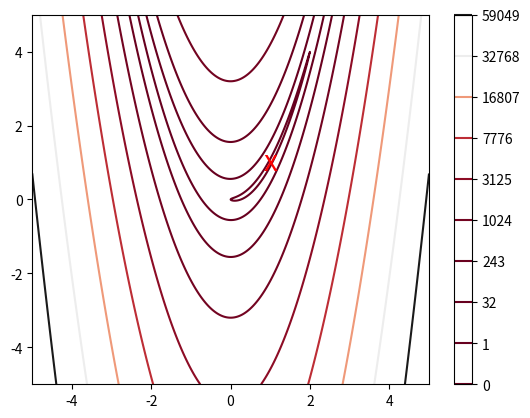

Write the Python code that produced this figure.
%matplotlib inline
import matplotlib.pyplot as plt
import numpy as np
from scipy import optimize
from scipy import linalg

def output_banner():
    print(' Iter   Nfev     Step       Objective    Norm of g')


def output_iteration_info(k, nf, t, f, g):
    print('{0:5d} {1:6d} {2:10e} {3:10e} {4:10e}'.format(k, nf, t, f, linalg.norm(g, np.inf)))

def output_final_results(x, f, g, nf, ng, nh, k):   
    print('\n')
    print('          x:', x)
    print('        fun:', f)
    print('        jac:', g)
    print('norm of jac:', linalg.norm(g, np.inf))
    print('       nfev:', nf)
    print('       ngev:', ng)
    print('       nhev:', nh)
    print('        nit:', k)


def objective(x):
    """
    Two-variable Rosenbrock function
    """
    return 100*(x[1]-x[0]**2)**2 + (1-x[0])**2

x = np.linspace(-5, 5, 1000)
y = np.linspace(-5, 5, 1000)
X, Y = np.meshgrid(x, y)
Z = objective(np.vstack([X.ravel(), Y.ravel()])).reshape((1000,1000))
plt.contour(X, Y, Z, np.arange(10)**5, cmap='RdGy')
plt.colorbar();
plt.text(1, 1, 'x', va='center', ha='center', color='red', fontsize=20);

def gradient(x):
    """
    Derivative of two-variable Rosenbrock function
    """
    return np.array([    
        400 * (x[0]**2 - x[1]) * x[0] + 2*(x[0]-1),
        200 * (x[1] - x[0]**2)
    ])

def hessian(x):
    """
    Hessian of two-variable Rosenbrock function
    """
    return np.array([
        [2 - 400 * (x[1] - 3 * x[0]**2), -400 * x[0]],
        [                   -400 * x[0],         200]
    ])

## Suggested initial iterates

# x0 = np.array([-1.2, -1.2])
# x0 = np.array([-1, 0.8])
# x0 = np.array([-1.2, 1])
# x0 = np.array([0.4, 0.2]  # start in convex region near the solution (from L. Roberts, Oxford University)
# x0 = np.array([-0.9, 1])  # start in nonconvex region (from L. Roberts, Oxford University)
x0 = np.array([-50, 40])  # start very far away (L. Roberts, Oxford University)

def steepest_descent_AllInOne(objective, gradient, x0):
    """Implementation of the steepest descent method with a backtracking-Armino linesearch.
    Adapted from steepdes.m, a matlab script which has been around on the internet for a while.
    Written by Philip E. Gill (UCSD) and Walter Murray (Stanford) for pegadogic use.
    """

    kmax = 10000
    jmax = 2

    dxmax = 1

    c1 = .0001
    c1 = 1/4
    beta = .5
    x = x0.astype(float)
    f = objective(x); nf = 1
    g = gradient(x); ng = 1
    
    k = 1
    
    output_banner()
    
    while ((linalg.norm(g, np.inf) > 1e-6) and (k <= kmax)):
        d = -g
        t = min(1, dxmax/linalg.norm(g, np.inf))
        xnew = x + t * d
        fnew = objective(xnew); nf += 1
        j = 1
        while ((fnew > f + t * c1 * np.inner(g,d)) and (j <= jmax)):
            t = t * beta
            xnew = x + t * d
            fnew = objective(xnew); nf += 1
            j  += 1
        if j > jmax:
            print('Armijo failed to make progress')
            break

        if (k%100 == 1): output_iteration_info(k, nf, t, f, g)

        x = xnew
        f = fnew
        g = gradient(x); ng += 1
        k += 1

    if k > kmax:
        print('Steepest descent failed to converge after maxiter iterations')

    output_final_results(x, f, g, nf, ng, 0, k);
    return x, f, g


steepest_descent_AllInOne(objective,gradient,x0);

def armijo(obj, grad, x0, f0, g0, t0, d, nf, ng):
    
    """ Backtracking-Armijo linesearch """

    c1 = 1e-4 
    
    iterMax = 20
    
    gtd0 = np.inner(g0,d)
    
    if (gtd0 >= 0):
        raise SystemExit("Armijo: Direction provided is not a descent direction.")
    
    t = t0

    for k in range(iterMax):
        x = x0 + t*d
        f = obj(x)
        if (f < f0 + c1*t*gtd0):
            g = grad(x)
            return x, f, g, t, nf + k + 1, ng + 1
        else:
            t = t/2
    
    raise SystemExit("Armijo: Maximum Iterations exceeded.")

def wolfe(obj, grad, x0, f0, g0, t0, d, nf, ng):
    
    """
    """
    
    c1 = 1e-4
    c1 = 1/4
    c2 = 0.90
    
    iterMax = 100
    
    a  = 0
    b  = np.inf
    gtd0 = np.inner(g0,d)

    if (gtd0 >= 0):
        raise SystemExit("Wolfe: Direction not a descent direction.")

    t  = t0;

    for k in range(iterMax):
        x = x0 + t*d
        f = obj(x); nf += 1
        if (f > f0 + c1*t*gtd0):
            b = t
            t = (a+b)/2
        else:
            g = grad(x); ng += 1
            if (np.inner(g,d) < c2*gtd0):
                a = t
                if (b == np.inf):
                    t = 2*t
                else:
                    t = (a+b)/2
            else:
                return x, f, g, t, nf, ng
    

    raise SystemExit("WOLFE: Maximum Iterations exceeded.")

def HUpdate_H(H, s, y):
    
    """ Updates matrix H 
    """


# Descent directions

def steepest_descent(objective, gradient, linesearch, x0):
    
    """Steepest gradient descent."""

    maxiter = 20000

    x = x0.astype(float)
    f = objective(x); nf = 1
    g = gradient(x); ng = 1
    
    dxmax = 1
    
    k = 0
    
    output_banner()
    
    while ((linalg.norm(g, np.inf) > 1e-6) and (k < maxiter)):
        t = min(1, dxmax/linalg.norm(g, np.inf))
        d = -g
        x, f, g, t, nf, ng = linesearch(objective, gradient, x, f, g, 1, d, nf, ng)
        k += 1
        if (k%100 == 1): output_iteration_info(k, nf, t, f, g)

    output_final_results(x, f, g, nf, ng, 0, k);
    return x, f, g, nf, ng, k;

steepest_descent(objective,gradient, wolfe, x0);

def newton(objective, gradient, hessian, x0):
    """Implementation of the Newton method."""

    maxiter = 500
    sigma = 1e-4
    beta = .5

    x = x0.astype(float)
    f = objective(x); nf = 1
    g = gradient(x); ng = 1
    h = hessian(x); nh = 1
    
    k = 0
    
    output_banner()
    
    while ((linalg.norm(g, np.inf) > 1e-10) and (k <= maxiter)):
        d = - linalg.solve(h,g)
        t = 1
        xnew = x + t * d
        fnew = objective(xnew); nf += 1
        j = 1
        while ((fnew > f + t * sigma * np.inner(g,d)) and (j <= 15)):
            t = t * beta
            xnew = x + t * d
            fnew = objective(xnew); nf += 1
            j += 1
        if j > 15:
            print('Armijo failed to make progress')
            break
        x = xnew
        f = fnew
        g = gradient(x); ng += 1 
        h = hessian(x); nh +=1
        k += 1
        output_iteration_info(k, nf, t, f, g)


    if k > maxiter:
        print('Newton method failed to converge after maxiter iterations')
    output_final_results(x, f, g, nf, ng, nh, k)
    return x, f, g, nf, ng, nh, k


newton(objective, gradient, hessian, x0);

optimize.minimize(objective, x0, method="Newton-CG", jac=gradient, hess=hessian)    

def modified_newton(objective, gradient, hessian, x0):
    """Implementation of the Modified-Newton method with positive-definitess check.
    """

    maxiter = 3000
    sigma = 1e-4
    armax = 50
    
    beta = 1e-3

    x = x0.astype(float)
    n = len(x)
    f = objective(x); nf = 1
    g = gradient(x); ng = 1
    h = hessian(x); nh = 1
    
    k = 1
    
    output_banner()
    
    while ((np.linalg.norm(g, np.inf) > 1e-10) and (k <= maxiter)):
        
        hmin = min(np.diagonal(h)) 

        if hmin > 0:
            tau = 0
        else:
            tau = - hmin + beta

        count = 1
        while count <= 10:
            try:
                c, low = linalg.cho_factor(h + tau * np.eye(n))
                break
            except:
                tau = max(2 * tau, beta)
            count +=1
            
        if count > 10:
            print('Failed to obtain a positive definite modified Hessian.')
            break
                
        d = - linalg.cho_solve((c, low), g)

        t = 1
        xnew = x + t * d
        fnew = objective(xnew); nf += 1
        j = 1
        while ((fnew > f + t * sigma * np.inner(g,d)) and (j <= armax)):
            t = t/2
            xnew = x + t * d
            fnew = objective(xnew); nf += 1
            j += 1
        if j > armax:
            print('Armijo failed to make progress')
            break
        x = xnew
        f = fnew
        g = gradient(x); ng += 1 
        h = hessian(x); nh +=1
        output_iteration_info(k, nf, t, f, g)
        k += 1

    if k > maxiter:
        print('Newton method failed to converge after maxiter iterations')
    output_final_results(x, f, g, nf, ng, nh, k)
    return x, f, g, nf, ng, nh, k


modified_newton(objective,gradient,hessian,x0);

optimize.minimize(objective, x0, method="Newton-CG", jac=gradient, hess=hessian)    

def BFGSWolfe(objective, gradient, x0):

    maxIter = 5000;

    eps = 1e-6;
    
    x = x0;   

    f = objective(x); nf = 1
    g = gradient(x); ng = 1

    I = np.eye(len(x))
    H = I

    output_banner()
    
    k = 1

    while ((linalg.norm(g, np.inf) > eps) and (k <= maxIter)):
        d = - np.dot(H, g)
        xnew, fnew, gnew, t, nf, ng = wolfe(objective,gradient,x,f,g,1,d,nf,ng);
        s  = xnew - x
        y  = gnew - g
        r  = 1/np.dot(y,s)
        H  = np.dot((I - r * np.outer(s,y)), np.dot(H, (I - r * np.outer(y,s)))) + r * np.outer(s,s)
        x  = xnew
        f  = fnew
        g  = gnew
        output_iteration_info(k, nf, t, f, g)
        k += 1
    
    if k > maxIter:
        print('BFGS method failed to converge after maxiter iterations')
    output_final_results(x, f, g, nf, ng, 0, k)
    return x, f, g, nf, ng, 0, k

BFGSWolfe(objective, gradient, x0);

optimize.minimize(objective, x0, method="BFGS", jac=gradient)    

optimize.minimize(objective, x0, method="CG", jac=gradient)    

def generalized_rosen(x):
    """The Rosenbrock function as per scipy documentation"""
    return sum(100.0*(x[1:]-x[:-1]**2.0)**2.0 + (1-x[:-1])**2.0)

def generalized_rosen_der(x):
    xm = x[1:-1]
    xm_m1 = x[:-2]
    xm_p1 = x[2:]
    der = np.zeros_like(x)
    der[1:-1] = 200*(xm-xm_m1**2) - 400*(xm_p1 - xm**2)*xm - 2*(1-xm)
    der[0] = -400*x[0]*(x[1]-x[0]**2) - 2*(1-x[0])
    der[-1] = 200*(x[-1]-x[-2]**2)
    return der

def generalized_rosen_hess(x):
    x = np.asarray(x)
    H = np.diag(-400*x[:-1],1) - np.diag(400*x[:-1],-1)
    diagonal = np.zeros_like(x)
    diagonal[0] = 1200*x[0]**2-400*x[1]+2
    diagonal[-1] = 200
    diagonal[1:-1] = 202 + 1200*x[1:-1]**2 - 400*x[2:]
    H = H + np.diag(diagonal)
    return H

x0 = np.array([1.3, 0.7, 0.8, 1.9, 1.2])
x0 = 100*np.random.rand(100)

modified_newton(generalized_rosen, generalized_rosen_der, generalized_rosen_hess, x0);

BFGSWolfe(generalized_rosen, generalized_rosen_der, x0);

res = optimize.minimize(generalized_rosen, x0, method='BFGS', jac=generalized_rosen_der, options={'gtol': 1e-8, 'disp': True});
res